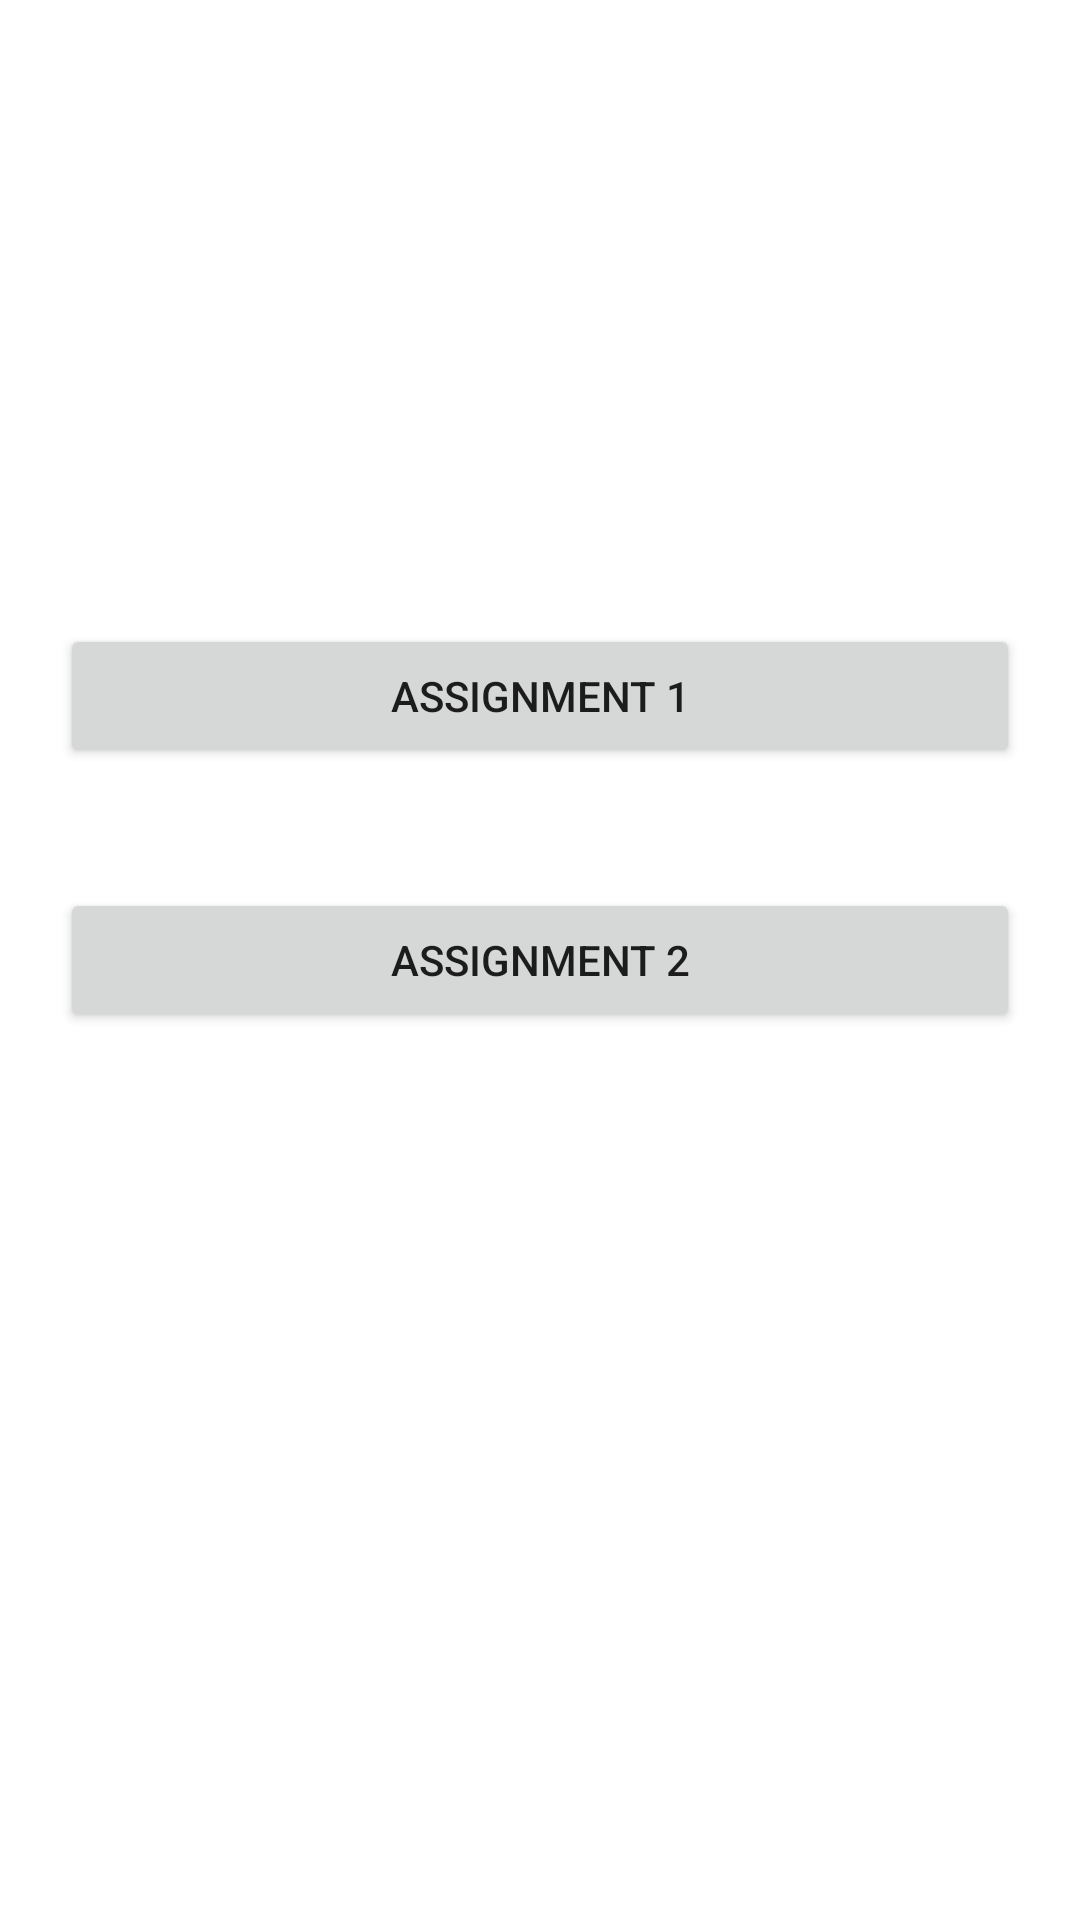

Android layout source for this screen:
<!-- AndroidManifest.xml: application theme Theme.DMartAssignment -->
<!-- res/layout/activity_main.xml -->
<?xml version="1.0" encoding="utf-8"?>
<RelativeLayout
    xmlns:android="http://schemas.android.com/apk/res/android"
    xmlns:app="http://schemas.android.com/apk/res-auto"
    xmlns:tools="http://schemas.android.com/tools"
    android:layout_width="match_parent"
    android:layout_height="match_parent"
    android:background="@color/white"
    tools:context=".ui.MainActivity">

    <Button
        android:id="@+id/btn_image"
        android:layout_width="match_parent"
        android:layout_height="wrap_content"
        android:layout_margin="20dp"
        android:layout_above="@+id/btn_list"
        android:text="@string/fragment_image">

    </Button>

    <Button
        android:id="@+id/btn_list"
        android:layout_width="match_parent"
        android:layout_height="wrap_content"
        android:layout_centerInParent="true"
        android:layout_margin="20dp"
        android:layout_marginStart="20dp"
        android:layout_marginTop="20dp"
        android:layout_marginEnd="20dp"
        android:layout_marginBottom="20dp"
        android:text="@string/fragment_list">

    </Button>

</RelativeLayout>
<!-- resources referenced by this layout -->
<resources>
  <string name="fragment_image">Assignment 1</string>
  <string name="fragment_list">Assignment 2</string>
  <style name="Theme.DMartAssignment" parent="Theme.MaterialComponents.DayNight.DarkActionBar">
          
          <item name="colorPrimary">@color/purple_500</item>
          <item name="colorPrimaryVariant">@color/purple_700</item>
          <item name="colorOnPrimary">@color/white</item>
          
          <item name="colorSecondary">@color/teal_200</item>
          <item name="colorSecondaryVariant">@color/teal_700</item>
          <item name="colorOnSecondary">@color/white</item>
          
          <item name="android:statusBarColor">?attr/colorPrimaryVariant</item>
          
      </style>
  <!-- not gathered from this repository: default colours our renderer supplied (Android Studio template values) -->
  <color name="purple_500">#FF6200EE</color>
  <color name="purple_700">#FF3700B3</color>
  <color name="teal_200">#FF03DAC5</color>
  <color name="teal_700">#FF018786</color>
  <color name="white">#FFFFFFFF</color>
</resources>
